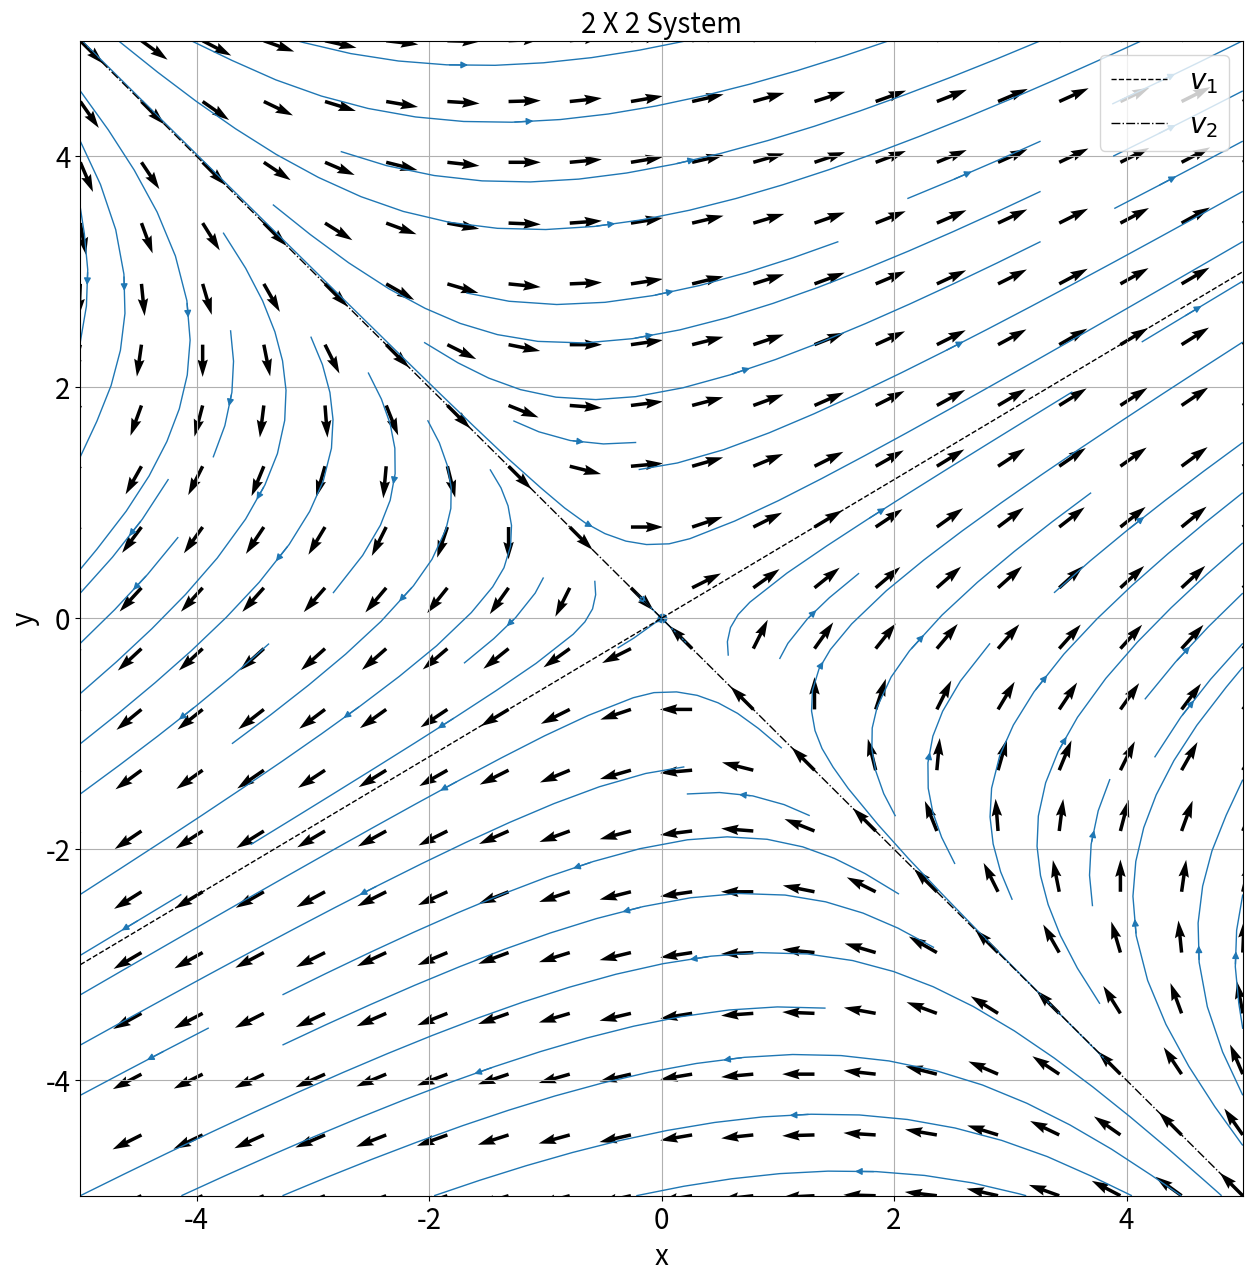

Reproduce this figure in Python.
"""
Continuous Models Part 3 - 
    Systems of First-Order Homogeneous Linear Differential Equations With
	Constant Coefficients



MATH 374 Mathematical Modeling Spring 2023
Department of Mathematics and Statistics
California State University, Monterey Bay
[redacted]
[redacted]
"""
# Libraries
import matplotlib.pyplot as plt
import numpy as np
import pandas as pd
from scipy import integrate
from scipy.optimize import fsolve
from numpy.linalg import eig


# 2x2 Systems with Constant Coefficients

A = np.array([[3.0, 5.0],
              [3.0, 1.0]])


w,v = eig(A)
# Eigenvectors
# This gives normalized (unit “length”) eigenvectors, such that the column
#   v[:,i] is the eigenvector corresponding to the eigenvalue w[i].
print('\nE-values:', w)
print('E-vectors:\n', v, '\n')

def de_system(t, ys):
    x = ys[0]
    y = ys[1]
    return np.array([A[0,0]*x+A[0,1]*y, A[1,0]*x+A[1,1]*y])


# Generate Vector Field
x = np.linspace(-5.0, 5.0, 20)
y = np.linspace(-5.0, 5.0, 20)
X, Y = np.meshgrid(x, y)

#dx, dy = de_system(0, [X, Y])

dx = A[0,0]*X+A[0,1]*Y
dy = A[1,0]*X+A[1,1]*Y

# Normalize Arrow Length for Vector Field Using Quiver Function
N = np.sqrt(pow(dx,2)+pow(dy,2))
dx /= N
dy /= N


# Phase Diagram with Solution Plot
fig, ax = plt.subplots(figsize=(15, 15))

# Vector Field
ax.quiver(X, Y, dx, dy, color='k', width = 0.003)
# Solution Curves
ax.streamplot(X, Y, dx, dy, density=.8, linewidth = 1, broken_streamlines=True)
# Equilibrium or Fixed Point at (0,0)
ax.scatter(0,0)
# Plot Eigenvectors (Equations of lines)
ax.plot(x, v[1,0]*x/v[0,0], linestyle='dashed', color='k', linewidth=1.0, label=r'$v_1$')
ax.plot(x, v[1,1]*x/v[0,1], linestyle='dashdot', color='k', linewidth=1.0, label=r'$v_2$')

# Plot parameters
ax.set_xlim(-5, 5)
ax.set_ylim(-5, 5)
ax.set_title("2 X 2 System", fontsize="20")
ax.set_xlabel("x", fontsize="20")
ax.set_ylabel("y", fontsize="20")
ax.tick_params(axis='both', which='major', labelsize=20)
ax.grid()
ax.legend(fontsize="20", loc ="upper right");
